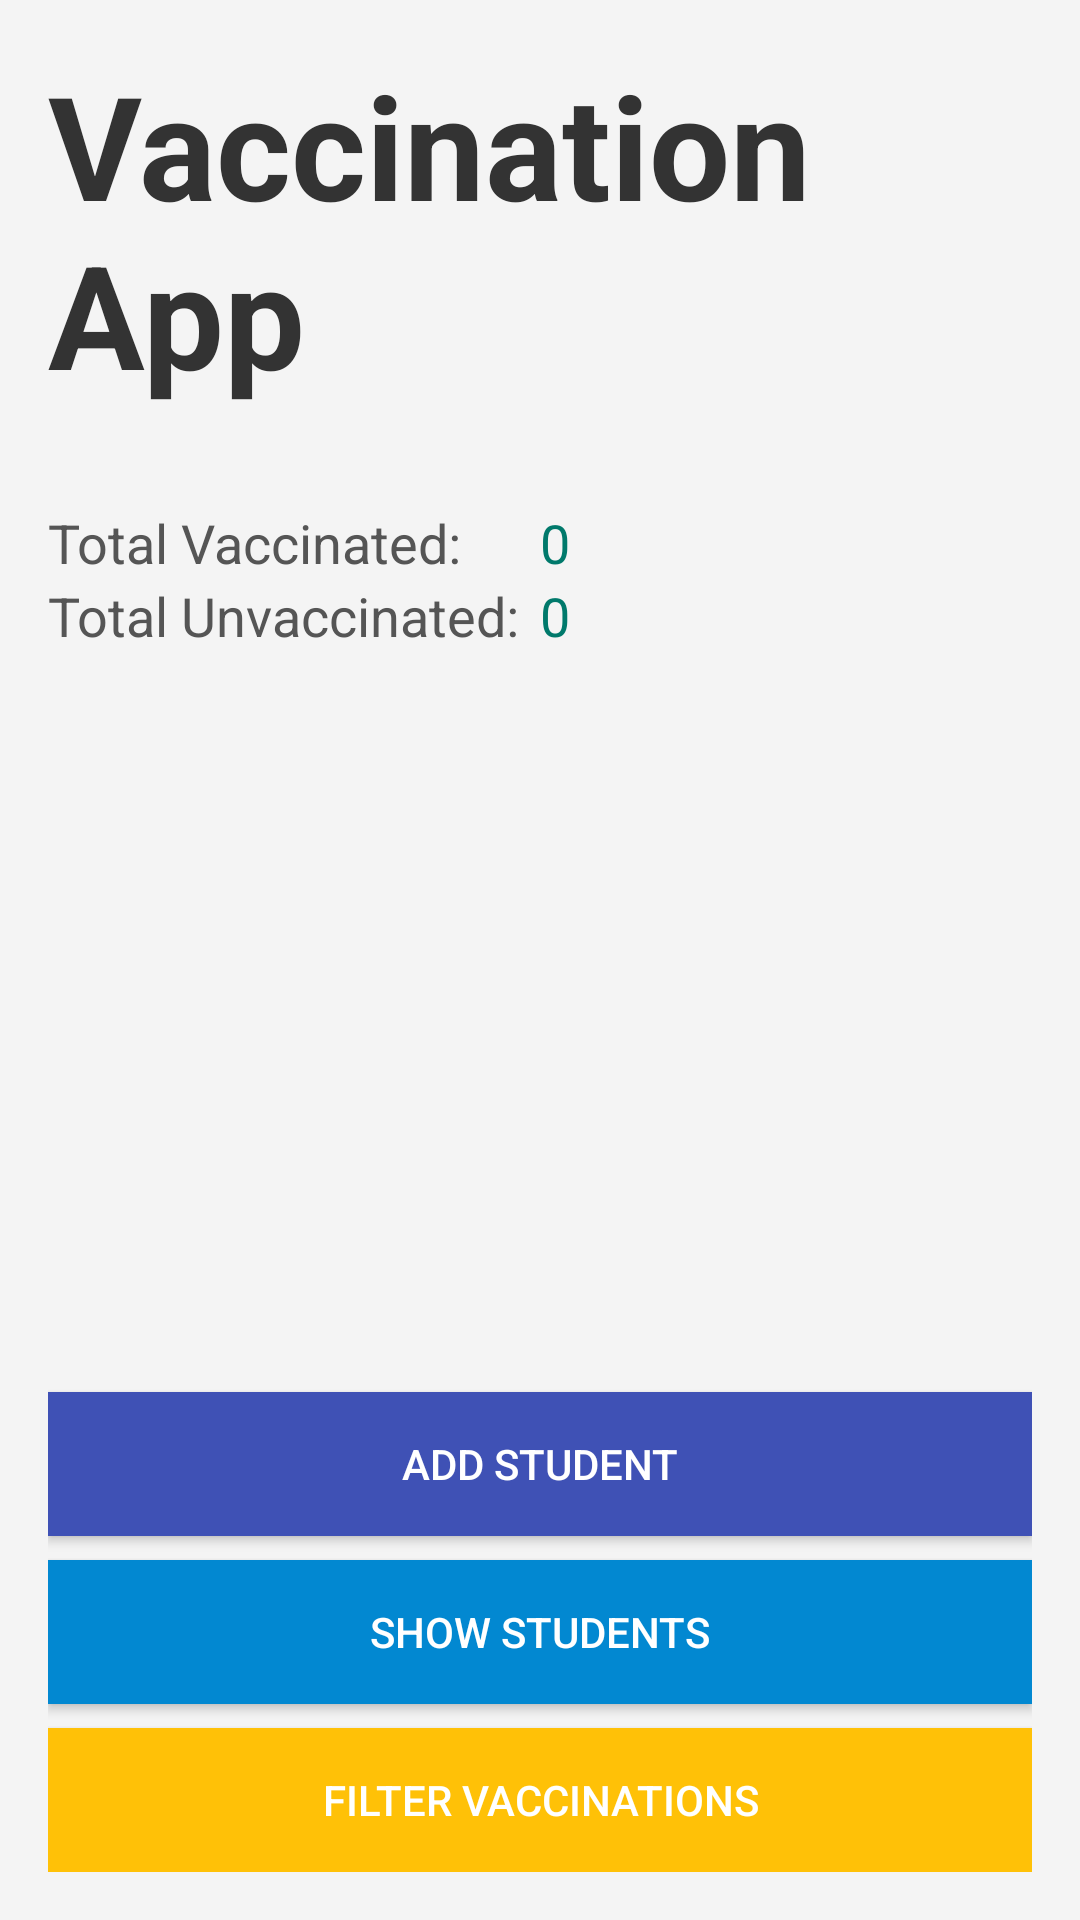

Android layout source for this screen:
<!-- AndroidManifest.xml: application theme Theme.AppCompat.Light.DarkActionBar -->
<!-- res/layout/activity_main.xml -->
<?xml version="1.0" encoding="utf-8"?>
<LinearLayout xmlns:android="http://schemas.android.com/apk/res/android"
    android:layout_width="match_parent"
    android:layout_height="match_parent"
    android:orientation="vertical"
    android:padding="16dp"
    android:background="#f4f4f4">

    <TextView
        android:layout_width="wrap_content"
        android:layout_height="wrap_content"
        android:layout_gravity="center_horizontal"
        android:layout_marginBottom="32dp"
        android:text="Vaccination App"
        android:textColor="#333333"
        android:textSize="48sp"
        android:textStyle="bold" />

    <LinearLayout
        android:layout_width="match_parent"
        android:layout_height="0dp"
        android:layout_weight="1"
        android:orientation="vertical">

        <LinearLayout
            android:layout_width="match_parent"
            android:layout_height="wrap_content"
            android:orientation="horizontal"
            android:gravity="center_vertical">

            <TextView
                android:layout_width="0dp"
                android:layout_height="wrap_content"
                android:layout_weight="1"
                android:text="Total Vaccinated:"
                android:textSize="18sp"
                android:layout_gravity="center_vertical"
                android:textColor="#555555"/>

            <TextView
                android:id="@+id/textTotalVaccinated"
                android:layout_width="0dp"
                android:layout_height="wrap_content"
                android:layout_weight="1"
                android:text="0"
                android:textSize="18sp"
                android:layout_gravity="center_vertical"
                android:textColor="#00796B"/>
        </LinearLayout>

        <LinearLayout
            android:layout_width="match_parent"
            android:layout_height="wrap_content"
            android:orientation="horizontal"
            android:gravity="center_vertical">

            <TextView
                android:layout_width="0dp"
                android:layout_height="wrap_content"
                android:layout_weight="1"
                android:text="Total Unvaccinated:"
                android:textSize="18sp"
                android:layout_gravity="center_vertical"
                android:textColor="#555555"/>

            <TextView
                android:id="@+id/textTotalUnvaccinated"
                android:layout_width="0dp"
                android:layout_height="wrap_content"
                android:layout_weight="1"
                android:text="0"
                android:textSize="18sp"
                android:layout_gravity="center_vertical"
                android:textColor="#00796B"/>
        </LinearLayout>

    </LinearLayout>

    <Button
        android:layout_width="match_parent"
        android:layout_height="wrap_content"
        android:layout_marginTop="16dp"
        android:background="#3F51B5"
        android:onClick="goToAddStudent"
        android:text="Add Student"
        android:textColor="#ffffff" />

    <Button
        android:layout_width="match_parent"
        android:layout_height="wrap_content"
        android:layout_marginTop="8dp"
        android:background="#0288D1"
        android:onClick="goToShowStudents"
        android:text="Show Students"
        android:textColor="#ffffff" />

    <Button
        android:layout_width="match_parent"
        android:layout_height="wrap_content"
        android:layout_marginTop="8dp"
        android:background="#FFC107"
        android:onClick="goToSortStudents"
        android:text="Filter Vaccinations"
        android:textColor="#ffffff" />

</LinearLayout>
<!-- resources referenced by this layout -->
<resources>

</resources>
